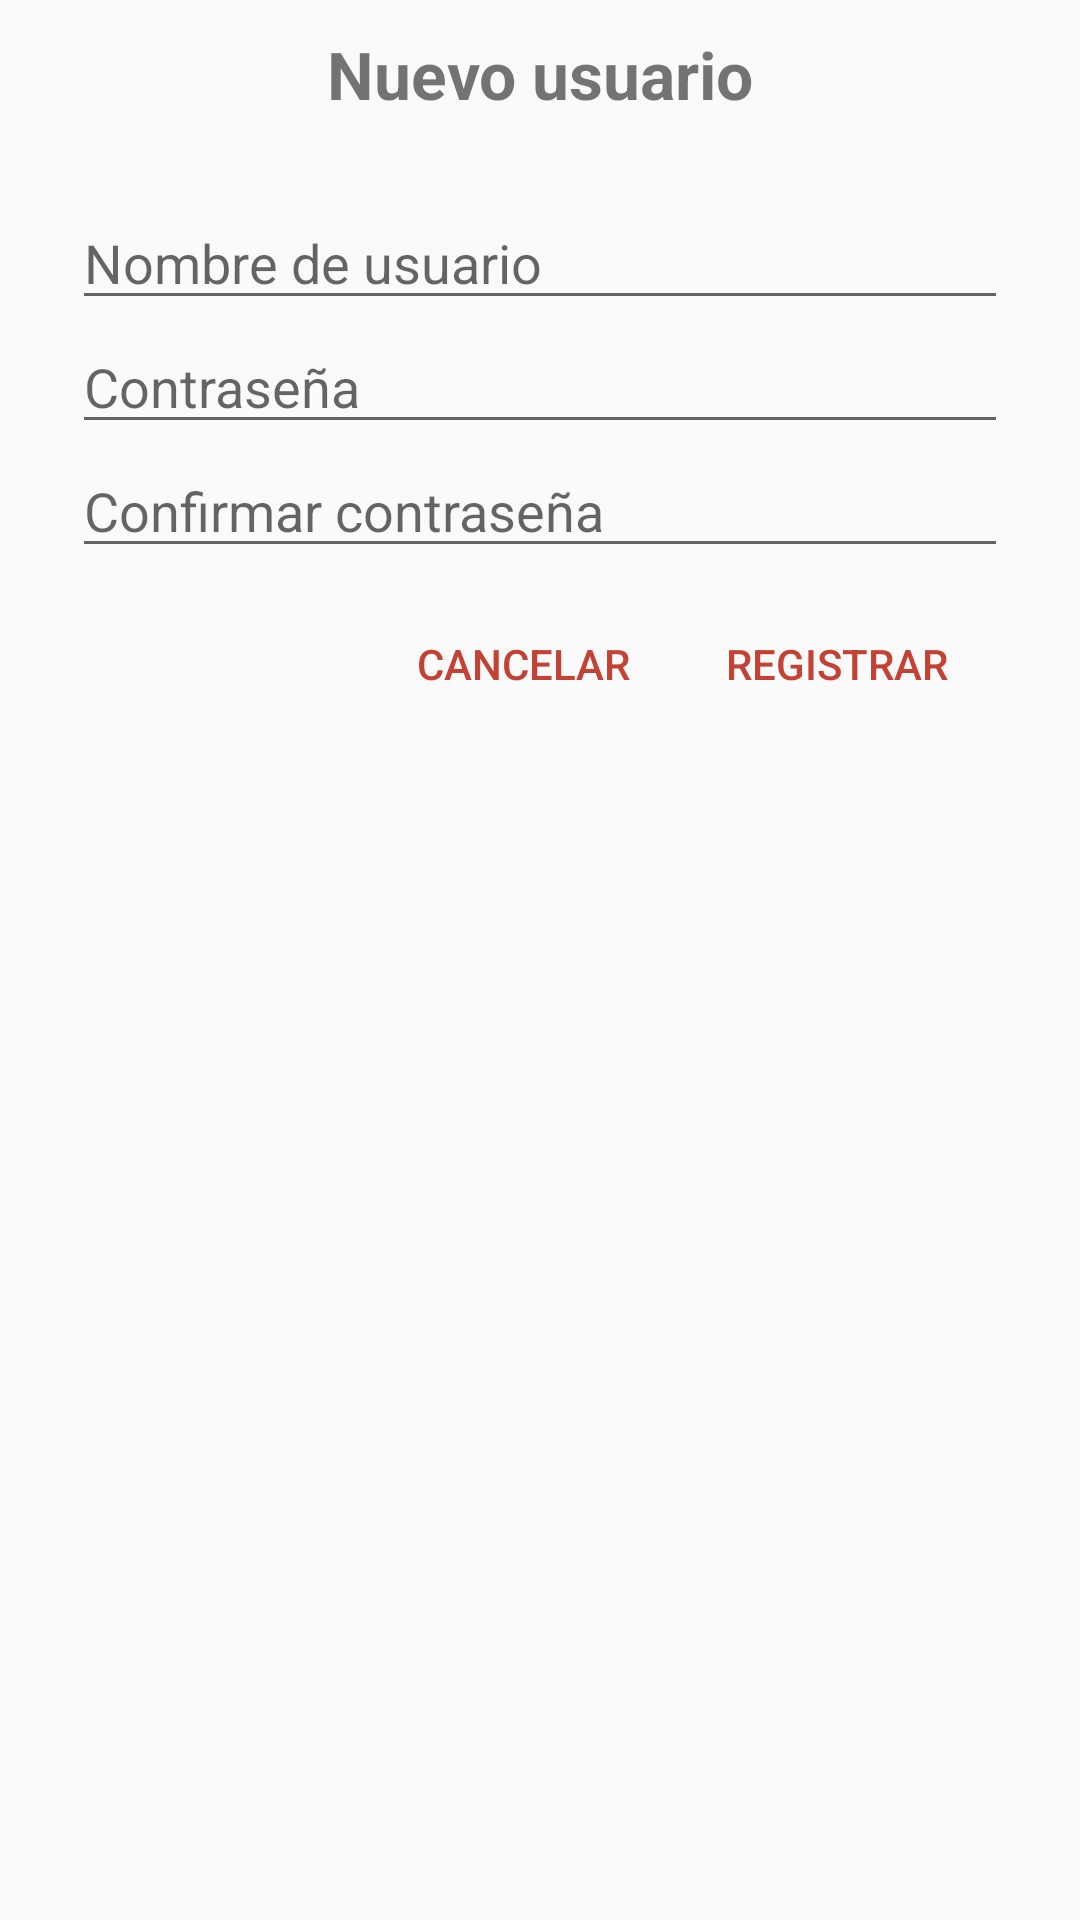

Here is an Android app screen rendered from its layout file. Give the layout XML and the strings, colors and styles it references.
<!-- AndroidManifest.xml: application theme AppTheme -->
<!-- res/layout/dialogo_registrar.xml -->
<?xml version="1.0" encoding="utf-8"?>
<LinearLayout xmlns:android="http://schemas.android.com/apk/res/android"
    android:layout_width="match_parent"
    android:layout_height="match_parent"
    android:orientation="vertical">

    <LinearLayout
        android:layout_width="match_parent"
        android:layout_height="0dp"
        android:layout_weight="1"
        android:orientation="vertical">

        <TextView
            android:id="@+id/title_nuevoUsuario"
            android:layout_width="match_parent"
            android:layout_height="wrap_content"
            android:text="@string/nuevoUsuario"
            style="@style/EditTextStyleTitle"/>

        <EditText
            android:id="@+id/et_usuario"
            style="@style/EditTextStyle"
            android:layout_width="match_parent"
            android:layout_height="wrap_content"
            android:hint="@string/usuario"
            android:layout_marginTop="16dp"/>


        <EditText
            android:id="@+id/et_contrasena"
            style="@style/EditTextStyle"
            android:layout_width="match_parent"
            android:layout_height="wrap_content"
            android:hint="@string/contrasena"
            android:inputType="textPassword"
            />

        <EditText
            android:id="@+id/et_contrasenaConfirm"
            style="@style/EditTextStyle"
            android:layout_width="match_parent"
            android:layout_height="wrap_content"
            android:hint="@string/contrasenaConfirmar"
            android:inputType="textPassword"
            />


        <LinearLayout
            android:layout_width="wrap_content"
            android:layout_height="wrap_content"
            android:layout_gravity="right"
            android:orientation="horizontal"
            android:layout_marginRight="24dp"
            android:padding="8dp">

            <Button
                android:id="@+id/btn_cancelar"
                style="@style/ButtonDialog"
                android:layout_width="wrap_content"
                android:layout_height="wrap_content"
                android:text="@string/cancelar"/>

            <Button
                android:id="@+id/btn_agregar_registro"
                style="@style/ButtonDialog"
                android:layout_width="wrap_content"
                android:layout_height="wrap_content"
                android:text="@string/registrar"
                android:layout_marginLeft="8dp" />

        </LinearLayout>
    </LinearLayout>


</LinearLayout>
<!-- resources referenced by this layout -->
<resources>
  <string name="cancelar">CANCELAR</string>
  <string name="contrasena">Contraseña</string>
  <string name="contrasenaConfirmar">Confirmar contraseña</string>
  <string name="nuevoUsuario">Nuevo usuario</string>
  <string name="registrar">REGISTRAR</string>
  <string name="usuario">Nombre de usuario</string>
  <style name="ButtonDialog" parent="@style/Widget.AppCompat.Button.Borderless">
          <item name="android:textColor">@color/colorAccent</item>
      </style>
  <style name="EditTextStyle" parent="Widget.AppCompat.EditText">
          <item name="android:layout_marginLeft">24dp</item>
          <item name="android:layout_marginRight">24dp</item>
          <item name="android:textColor">@color/colorBlack</item>
      </style>
  <style name="EditTextStyleTitle" parent="ThemeOverlay.AppCompat.Dark">
          <item name="android:layout_marginLeft">24dp</item>
          <item name="android:layout_marginRight">24dp</item>
          <item name="android:textSize">22sp</item>
          <item name="android:gravity">center</item>
          <item name="android:textStyle">bold</item>
          <item name="android:padding">10dp</item>
      </style>
  <style name="AppTheme" parent="Theme.AppCompat.Light.DarkActionBar">
          
          <item name="colorPrimary">@color/colorPrimary</item>
          <item name="colorPrimaryDark">@color/colorPrimaryDark</item>
          <item name="colorAccent">@color/colorAccent</item>
      </style>
  <color name="colorAccent">#C34234</color>
  <color name="colorBlack">#4A4949</color>
  <color name="colorPrimary">#673AB7</color>
  <color name="colorPrimaryDark">#512DA8</color>
</resources>
